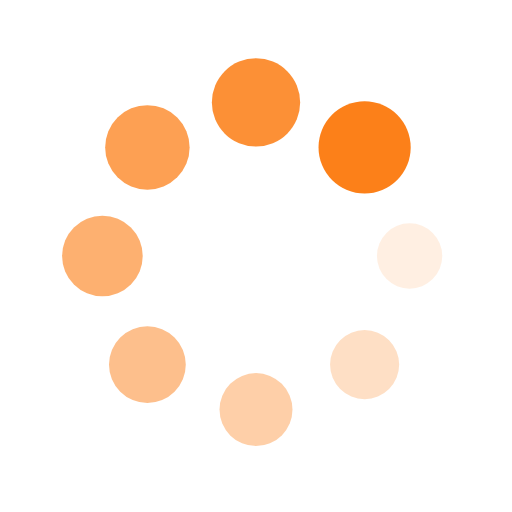
t = 0.00 s
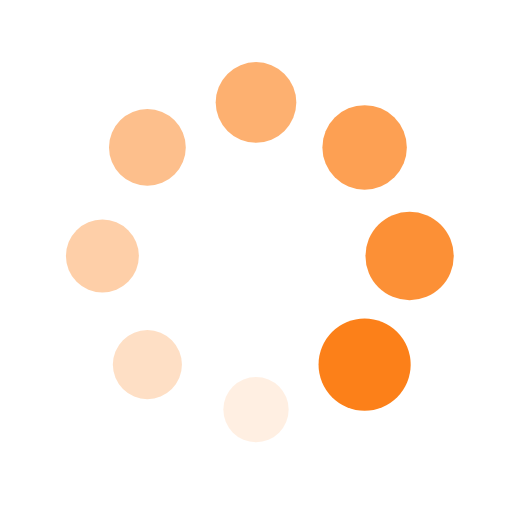
t = 0.25 s
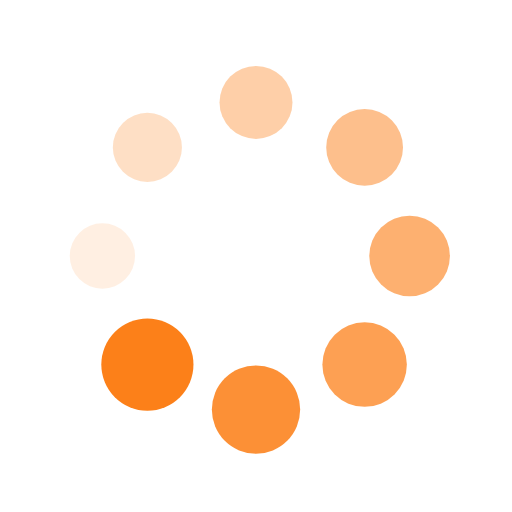
t = 0.50 s
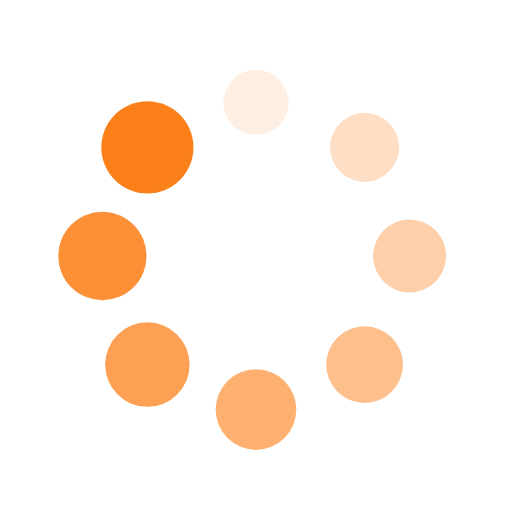
t = 0.75 s

The animated SVG that drew these frames (rendered in a browser with its animation timeline set to each time). Animation: 16 SMIL elements (animate=8,animateTransform=8); one cycle of 1.00 s, repeats indefinitely.

<?xml version="1.0" encoding="utf-8"?>
<svg xmlns="http://www.w3.org/2000/svg" xmlns:xlink="http://www.w3.org/1999/xlink" style="margin: auto; background: none; display: block; shape-rendering: auto; animation-play-state: running; animation-delay: 0s;" width="200px" height="200px" viewBox="0 0 100 100" preserveAspectRatio="xMidYMid">
<g transform="translate(80,50)" style="animation-play-state: running; animation-delay: 0s;">
<g transform="rotate(0)" style="animation-play-state: running; animation-delay: 0s;">
<circle cx="0" cy="0" r="6" fill="#fc8019" fill-opacity="1" style="animation-play-state: running; animation-delay: 0s;">
  <animateTransform attributeName="transform" type="scale" begin="-0.875s" values="1.5 1.5;1 1" keyTimes="0;1" dur="1s" repeatCount="indefinite" style="animation-play-state: running; animation-delay: 0s;"></animateTransform>
  <animate attributeName="fill-opacity" keyTimes="0;1" dur="1s" repeatCount="indefinite" values="1;0" begin="-0.875s" style="animation-play-state: running; animation-delay: 0s;"></animate>
</circle>
</g>
</g><g transform="translate(71.21320343559643,71.21320343559643)" style="animation-play-state: running; animation-delay: 0s;">
<g transform="rotate(45)" style="animation-play-state: running; animation-delay: 0s;">
<circle cx="0" cy="0" r="6" fill="#fc8019" fill-opacity="0.875" style="animation-play-state: running; animation-delay: 0s;">
  <animateTransform attributeName="transform" type="scale" begin="-0.75s" values="1.5 1.5;1 1" keyTimes="0;1" dur="1s" repeatCount="indefinite" style="animation-play-state: running; animation-delay: 0s;"></animateTransform>
  <animate attributeName="fill-opacity" keyTimes="0;1" dur="1s" repeatCount="indefinite" values="1;0" begin="-0.75s" style="animation-play-state: running; animation-delay: 0s;"></animate>
</circle>
</g>
</g><g transform="translate(50,80)" style="animation-play-state: running; animation-delay: 0s;">
<g transform="rotate(90)" style="animation-play-state: running; animation-delay: 0s;">
<circle cx="0" cy="0" r="6" fill="#fc8019" fill-opacity="0.75" style="animation-play-state: running; animation-delay: 0s;">
  <animateTransform attributeName="transform" type="scale" begin="-0.625s" values="1.5 1.5;1 1" keyTimes="0;1" dur="1s" repeatCount="indefinite" style="animation-play-state: running; animation-delay: 0s;"></animateTransform>
  <animate attributeName="fill-opacity" keyTimes="0;1" dur="1s" repeatCount="indefinite" values="1;0" begin="-0.625s" style="animation-play-state: running; animation-delay: 0s;"></animate>
</circle>
</g>
</g><g transform="translate(28.786796564403577,71.21320343559643)" style="animation-play-state: running; animation-delay: 0s;">
<g transform="rotate(135)" style="animation-play-state: running; animation-delay: 0s;">
<circle cx="0" cy="0" r="6" fill="#fc8019" fill-opacity="0.625" style="animation-play-state: running; animation-delay: 0s;">
  <animateTransform attributeName="transform" type="scale" begin="-0.5s" values="1.5 1.5;1 1" keyTimes="0;1" dur="1s" repeatCount="indefinite" style="animation-play-state: running; animation-delay: 0s;"></animateTransform>
  <animate attributeName="fill-opacity" keyTimes="0;1" dur="1s" repeatCount="indefinite" values="1;0" begin="-0.5s" style="animation-play-state: running; animation-delay: 0s;"></animate>
</circle>
</g>
</g><g transform="translate(20,50.00000000000001)" style="animation-play-state: running; animation-delay: 0s;">
<g transform="rotate(180)" style="animation-play-state: running; animation-delay: 0s;">
<circle cx="0" cy="0" r="6" fill="#fc8019" fill-opacity="0.5" style="animation-play-state: running; animation-delay: 0s;">
  <animateTransform attributeName="transform" type="scale" begin="-0.375s" values="1.5 1.5;1 1" keyTimes="0;1" dur="1s" repeatCount="indefinite" style="animation-play-state: running; animation-delay: 0s;"></animateTransform>
  <animate attributeName="fill-opacity" keyTimes="0;1" dur="1s" repeatCount="indefinite" values="1;0" begin="-0.375s" style="animation-play-state: running; animation-delay: 0s;"></animate>
</circle>
</g>
</g><g transform="translate(28.78679656440357,28.786796564403577)" style="animation-play-state: running; animation-delay: 0s;">
<g transform="rotate(225)" style="animation-play-state: running; animation-delay: 0s;">
<circle cx="0" cy="0" r="6" fill="#fc8019" fill-opacity="0.375" style="animation-play-state: running; animation-delay: 0s;">
  <animateTransform attributeName="transform" type="scale" begin="-0.25s" values="1.5 1.5;1 1" keyTimes="0;1" dur="1s" repeatCount="indefinite" style="animation-play-state: running; animation-delay: 0s;"></animateTransform>
  <animate attributeName="fill-opacity" keyTimes="0;1" dur="1s" repeatCount="indefinite" values="1;0" begin="-0.25s" style="animation-play-state: running; animation-delay: 0s;"></animate>
</circle>
</g>
</g><g transform="translate(49.99999999999999,20)" style="animation-play-state: running; animation-delay: 0s;">
<g transform="rotate(270)" style="animation-play-state: running; animation-delay: 0s;">
<circle cx="0" cy="0" r="6" fill="#fc8019" fill-opacity="0.25" style="animation-play-state: running; animation-delay: 0s;">
  <animateTransform attributeName="transform" type="scale" begin="-0.125s" values="1.5 1.5;1 1" keyTimes="0;1" dur="1s" repeatCount="indefinite" style="animation-play-state: running; animation-delay: 0s;"></animateTransform>
  <animate attributeName="fill-opacity" keyTimes="0;1" dur="1s" repeatCount="indefinite" values="1;0" begin="-0.125s" style="animation-play-state: running; animation-delay: 0s;"></animate>
</circle>
</g>
</g><g transform="translate(71.21320343559643,28.78679656440357)" style="animation-play-state: running; animation-delay: 0s;">
<g transform="rotate(315)" style="animation-play-state: running; animation-delay: 0s;">
<circle cx="0" cy="0" r="6" fill="#fc8019" fill-opacity="0.125" style="animation-play-state: running; animation-delay: 0s;">
  <animateTransform attributeName="transform" type="scale" begin="0s" values="1.5 1.5;1 1" keyTimes="0;1" dur="1s" repeatCount="indefinite" style="animation-play-state: running; animation-delay: 0s;"></animateTransform>
  <animate attributeName="fill-opacity" keyTimes="0;1" dur="1s" repeatCount="indefinite" values="1;0" begin="0s" style="animation-play-state: running; animation-delay: 0s;"></animate>
</circle>
</g>
</g>
<!-- [ldio] generated by https://loading.io/ --></svg>